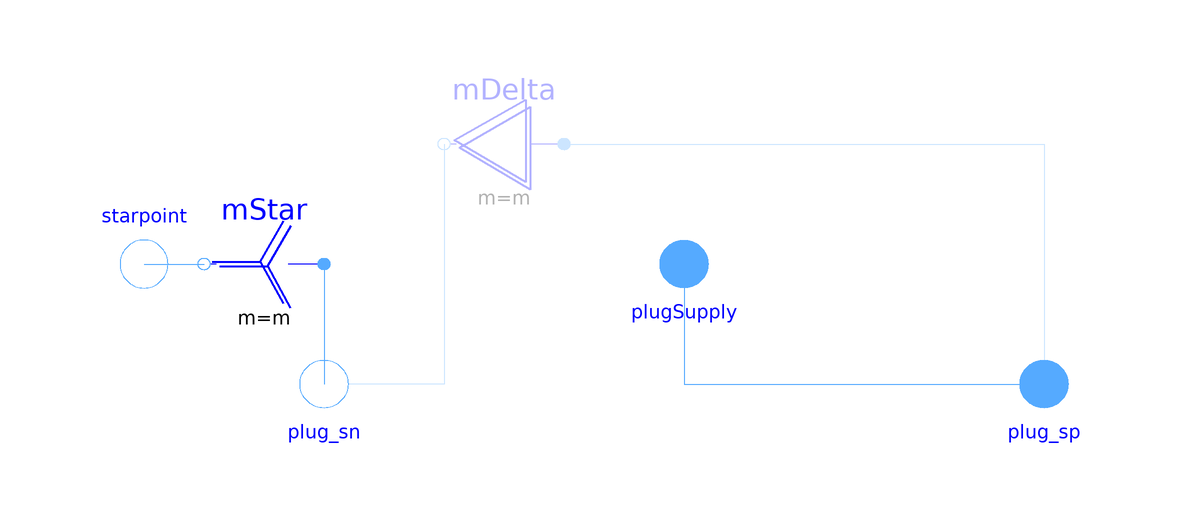

The component connection diagram of the Modelica model below, drawn from its own Placement and Line annotations.

model TerminalBox "Terminal box Y/D-connection"
        extends BaseTerminalBox;
        Modelica.Electrical.QuasiStationary.MultiPhase.Interfaces.PositivePlug
          plug_sp(final m=m) "To positive stator plug"
          annotation (Placement(transformation(extent={{50,-90},{70,-110}},
                rotation=0)));
        Modelica.Electrical.QuasiStationary.MultiPhase.Interfaces.NegativePlug
          plug_sn(final m=m) "To negative stator plug"
          annotation (Placement(transformation(extent={{-70,-90},{-50,-110}},
                rotation=0)));
        MStar mStar(final m=m) if (terminalConnection <> "D")
          annotation (Placement(transformation(
              origin={-70,-80},
              extent={{-10,10},{10,-10}},
              rotation=180)));
        MDelta mDelta(final m=m) if (terminalConnection == "D")
          annotation (Placement(transformation(extent={{-20,-70},{-40,-50}},
                rotation=0)));
        Modelica.Electrical.QuasiStationary.MultiPhase.Interfaces.PositivePlug
          plugSupply(final m=m) "To grid"
          annotation (Placement(transformation(extent={{-10,-70},{10,-90}},
                rotation=0)));
        Modelica.Electrical.QuasiStationary.MultiPhase.Interfaces.NegativePlug
          starpoint(final m=mSystems) if (terminalConnection<>"D")
          annotation (Placement(transformation(extent={{-100,-90},{-80,-70}},
                rotation=0)));
      equation
        connect(mStar.plug_p, plug_sn) annotation (Line(
            points={{-60,-80},{-60,-100}},
            color={85,170,255},
            smooth=Smooth.None));
        connect(starpoint, mStar.starpoints) annotation (Line(
            points={{-90,-80},{-80,-80}},
            color={85,170,255},
            smooth=Smooth.None));
        connect(mDelta.plug_n, plug_sn) annotation (Line(
            points={{-40,-60},{-40,-100},{-60,-100}},
            color={85,170,255},
            smooth=Smooth.None));
        connect(mDelta.plug_p, plug_sp) annotation (Line(
            points={{-20,-60},{60,-60},{60,-100}},
            color={85,170,255},
            smooth=Smooth.None));
        connect(plugSupply, plug_sp) annotation (Line(
            points={{0,-80},{0,-100},{60,-100}},
            color={85,170,255},
            smooth=Smooth.None));
        annotation (Icon(coordinateSystem(preserveAspectRatio=false,extent={{-100,
                  -100},{100,100}}),
                graphics={
                Text(extent={{-40,-90},{40,-130}},
                lineColor={0,0,0},
                textString="%terminalConnection")}),
          Documentation(info="<html>
TerminalBox: at the bottom connected to both machine plugs, connect at the top to the grid as usual,<br>
choosing Y-connection (StarDelta=Y) or D-connection (StarDelta=D).
</html>"),Diagram(coordinateSystem(preserveAspectRatio=false, extent={{-100,
                -100},{100,100}}),
                               graphics));
      end TerminalBox;